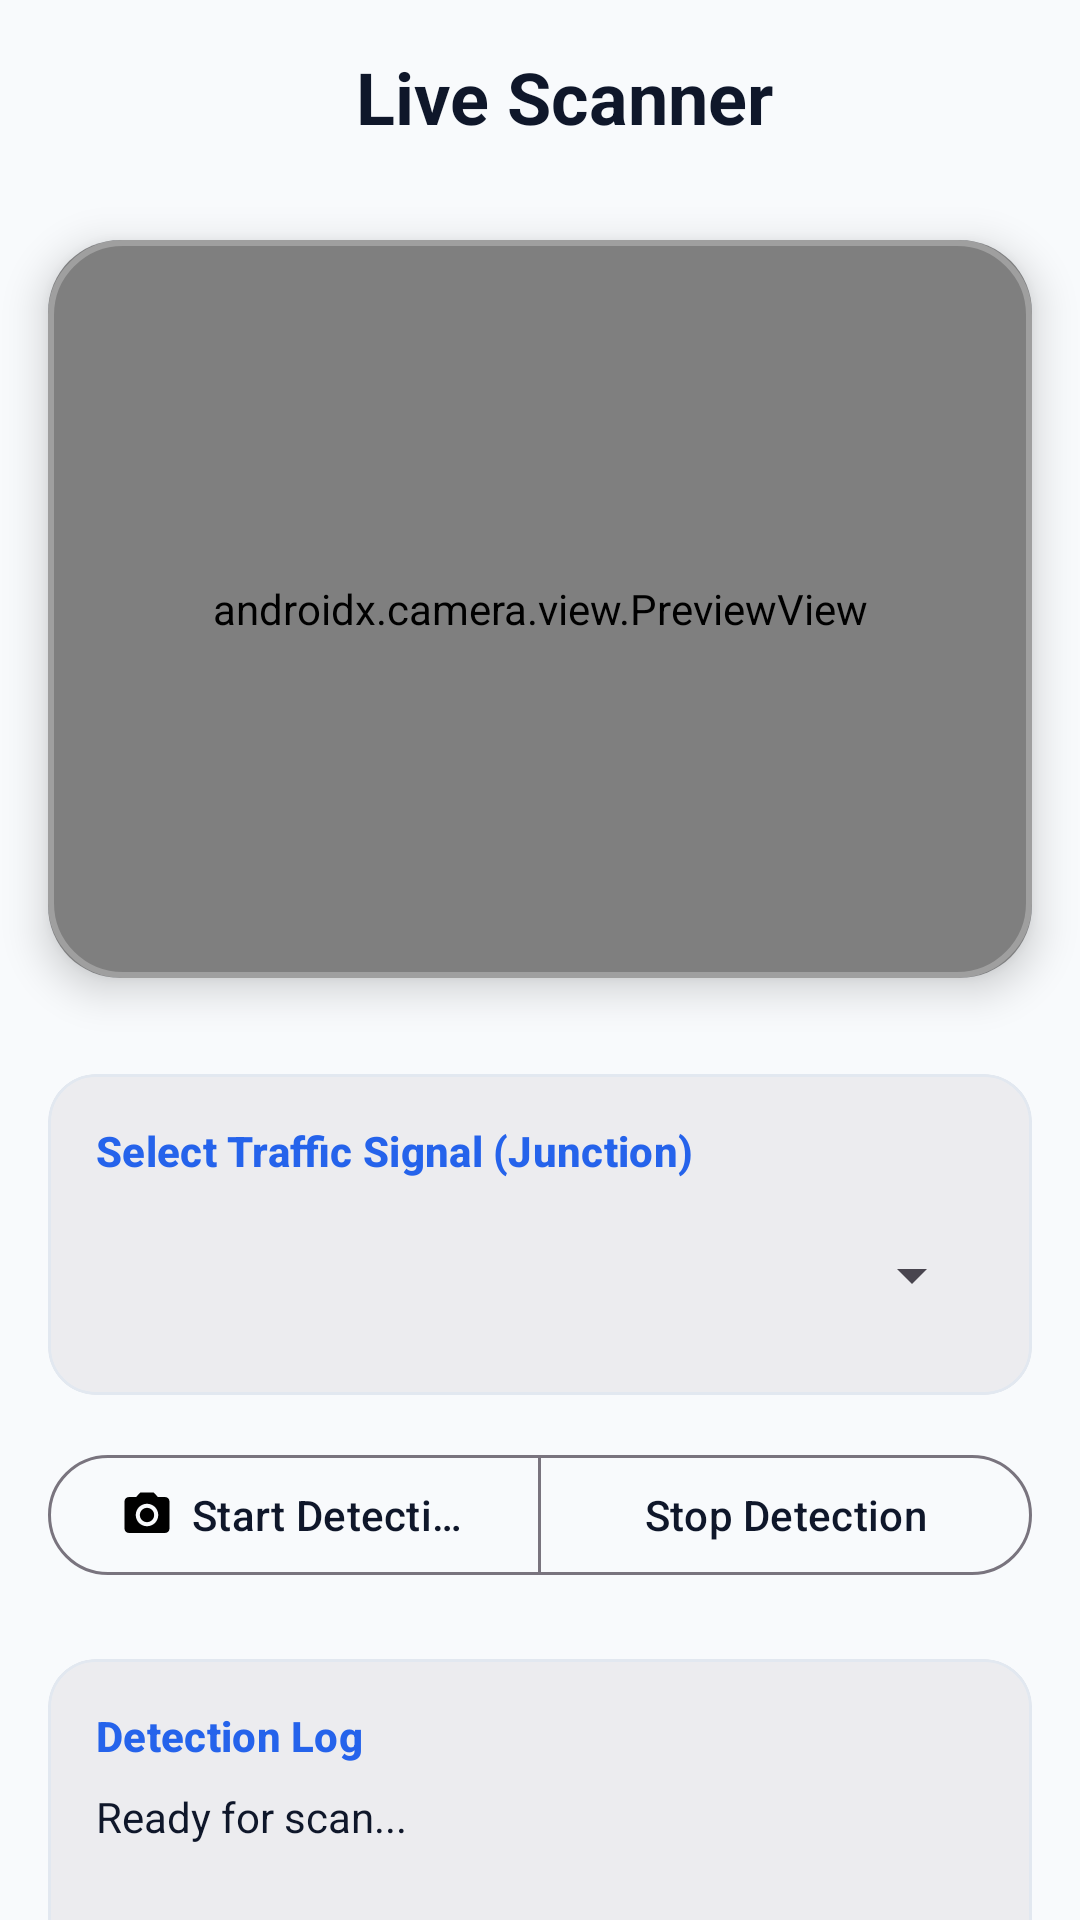

Here is an Android app screen rendered from its layout file. Give the layout XML and the strings, colors and styles it references.
<!-- AndroidManifest.xml: application theme Theme.Hackofiesta -->
<!-- res/layout/activity_main.xml -->
<?xml version="1.0" encoding="utf-8"?>
<androidx.constraintlayout.widget.ConstraintLayout xmlns:android="http://schemas.android.com/apk/res/android"
    xmlns:app="http://schemas.android.com/apk/res-auto"
    android:id="@+id/main"
    android:layout_width="match_parent"
    android:layout_height="match_parent"
    android:background="?attr/colorSurface">

    <com.google.android.material.appbar.MaterialToolbar
        android:id="@+id/materialToolbar"
        android:layout_width="match_parent"
        android:layout_height="wrap_content"
        android:background="?attr/colorSurface"
        app:layout_constraintTop_toTopOf="parent">

        <androidx.constraintlayout.widget.ConstraintLayout
            android:layout_width="match_parent"
            android:layout_height="match_parent">

            <com.google.android.material.button.MaterialButton
                android:id="@+id/backBtn"
                style="@style/Widget.Material3.Button.IconButton"
                android:layout_width="48dp"
                android:layout_height="48dp"
                android:padding="0dp"
                app:icon="@drawable/ic_back"
                app:iconGravity="textStart"
                app:iconPadding="0dp"
                app:iconSize="30dp"
                app:iconTint="?attr/colorIcon"
                app:layout_constraintBottom_toBottomOf="parent"
                app:layout_constraintStart_toStartOf="parent"
                app:layout_constraintTop_toTopOf="parent" />

            <TextView
                android:layout_width="wrap_content"
                android:layout_height="wrap_content"
                android:text="Live Scanner"
                style="@style/TextAppearance.AppCompat.Headline"
                android:textStyle="bold"
                android:textColor="?attr/colorOnSurface"
                app:layout_constraintTop_toTopOf="parent"
                app:layout_constraintStart_toStartOf="parent"
                app:layout_constraintEnd_toEndOf="parent"
                app:layout_constraintBottom_toBottomOf="parent"/>

        </androidx.constraintlayout.widget.ConstraintLayout>

    </com.google.android.material.appbar.MaterialToolbar>

    <com.google.android.material.card.MaterialCardView
        android:id="@+id/cameraCard"
        android:layout_width="match_parent"
        android:layout_height="0dp"
        android:layout_margin="16dp"
        app:cardCornerRadius="24dp"
        app:cardElevation="8dp"
        app:layout_constraintDimensionRatio="4:3"
        app:layout_constraintTop_toBottomOf="@id/materialToolbar"
        app:strokeWidth="0dp">

        <androidx.camera.view.PreviewView
            android:id="@+id/previewView"
            android:layout_width="match_parent"
            android:layout_height="match_parent" />

        <View
            android:layout_width="match_parent"
            android:layout_height="match_parent"
            android:background="@drawable/camera_overlay" />

    </com.google.android.material.card.MaterialCardView>

    <androidx.core.widget.NestedScrollView
        android:id="@+id/nestedScrollView"
        android:layout_width="match_parent"
        android:layout_height="0dp"
        android:layout_marginTop="16dp"
        app:layout_constraintBottom_toBottomOf="parent"
        app:layout_constraintTop_toBottomOf="@id/cameraCard">

        <androidx.constraintlayout.widget.ConstraintLayout
            android:layout_width="match_parent"
            android:layout_height="wrap_content"
            android:padding="16dp">

            <com.google.android.material.card.MaterialCardView
                android:id="@+id/junctionSelectCard"
                android:layout_width="match_parent"
                android:layout_height="wrap_content"
                android:layout_marginBottom="16dp"
                app:cardCornerRadius="16dp"
                app:cardElevation="0dp"
                app:strokeColor="?attr/colorOutlineVariant"
                app:cardBackgroundColor="?attr/colorSurfaceVariant"
                app:strokeWidth="1dp"
                app:layout_constraintTop_toTopOf="parent">

                <LinearLayout
                    android:layout_width="match_parent"
                    android:layout_height="wrap_content"
                    android:orientation="vertical"
                    android:padding="16dp">

                    <TextView
                        style="@style/TextAppearance.Material3.LabelLarge"
                        android:layout_width="wrap_content"
                        android:layout_height="wrap_content"
                        android:text="Select Traffic Signal (Junction)"
                        android:textColor="?attr/colorPrimary"
                        android:textStyle="bold" />

                    <Spinner
                        android:id="@+id/junctionSpinner"
                        android:layout_width="match_parent"
                        android:layout_height="48dp"
                        android:layout_marginTop="8dp" />

                </LinearLayout>

            </com.google.android.material.card.MaterialCardView>

            <com.google.android.material.button.MaterialButtonToggleGroup
                android:id="@+id/toggleGroup"
                android:layout_width="match_parent"
                android:layout_height="wrap_content"
                android:layout_marginTop="16dp"
                app:layout_constraintTop_toBottomOf="@id/junctionSelectCard"
                app:selectionRequired="true"
                app:singleSelection="true">

                <com.google.android.material.button.MaterialButton
                    android:id="@+id/tglOn"
                    style="@style/Widget.Material3.Button.OutlinedButton"
                    android:layout_width="0dp"
                    android:layout_height="wrap_content"
                    android:layout_weight="1"
                    android:text="Start Detection"
                    android:textColor="?attr/colorOnSurface"
                    app:icon="@drawable/baseline_camera_alt_24"
                    app:iconTint="?attr/colorIcon" />

                <com.google.android.material.button.MaterialButton
                    android:id="@+id/tglOff"
                    style="@style/Widget.Material3.Button.OutlinedButton"
                    android:layout_width="0dp"
                    android:layout_height="wrap_content"
                    android:layout_weight="1"
                    android:textColor="?attr/colorOnSurface"
                    android:text="Stop Detection" />

            </com.google.android.material.button.MaterialButtonToggleGroup>

            <ToggleButton
                android:id="@+id/tgl"
                android:layout_width="0dp"
                android:layout_height="0dp"
                android:visibility="gone"
                app:layout_constraintStart_toStartOf="parent"
                app:layout_constraintTop_toTopOf="parent" />

            <com.google.android.material.card.MaterialCardView
                android:id="@+id/logCard"
                android:layout_width="match_parent"
                android:layout_height="wrap_content"
                android:layout_marginTop="24dp"
                app:cardCornerRadius="16dp"
                app:cardElevation="0dp"
                app:layout_constraintTop_toBottomOf="@id/toggleGroup"
                app:strokeColor="?attr/colorOutlineVariant"
                app:cardBackgroundColor="?attr/colorSurfaceVariant"
                app:strokeWidth="1dp">

                <LinearLayout
                    android:layout_width="match_parent"
                    android:layout_height="wrap_content"
                    android:orientation="vertical"
                    android:padding="16dp">

                    <TextView
                        style="@style/TextAppearance.Material3.LabelLarge"
                        android:layout_width="wrap_content"
                        android:layout_height="wrap_content"
                        android:text="Detection Log"
                        android:textColor="?attr/colorPrimary"
                        android:textStyle="bold" />

                    <TextView
                        android:id="@+id/log"
                        android:layout_width="match_parent"
                        android:layout_height="wrap_content"
                        android:layout_marginTop="8dp"
                        android:minHeight="150dp"
                        android:text="Ready for scan..."
                        android:textColor="?attr/colorOnSurface"
                        android:textSize="14sp" />

                </LinearLayout>

            </com.google.android.material.card.MaterialCardView>

            <com.google.android.material.button.MaterialButton
                android:id="@+id/aiBtn"
                style="@style/Widget.Material3.Button"
                android:layout_width="match_parent"
                android:layout_height="56dp"
                android:layout_marginTop="24dp"
                android:text="Generate AI Traffic Report"
                android:textColor="#FFFFFF"
                app:icon="@drawable/gemini_color"
                app:iconTint="#FFFFFF"
                app:layout_constraintTop_toBottomOf="@+id/logCard"
                app:layout_constraintBottom_toBottomOf="parent"
                android:layout_marginBottom="32dp"/>

        </androidx.constraintlayout.widget.ConstraintLayout>
    </androidx.core.widget.NestedScrollView>

</androidx.constraintlayout.widget.ConstraintLayout>
<!-- resources referenced by this layout -->
<resources>
  <!-- drawable baseline_camera_alt_24 (drawable) -->
  <vector xmlns:android="http://schemas.android.com/apk/res/android" android:height="24dp" android:tint="#6E6E73" android:viewportHeight="24" android:viewportWidth="24" android:width="24dp">
        
      <path android:fillColor="@android:color/white" android:pathData="M12,12m-3.2,0a3.2,3.2 0,1 1,6.4 0a3.2,3.2 0,1 1,-6.4 0"/>
        
      <path android:fillColor="@android:color/white" android:pathData="M9,2L7.17,4L4,4c-1.1,0 -2,0.9 -2,2v12c0,1.1 0.9,2 2,2h16c1.1,0 2,-0.9 2,-2L22,6c0,-1.1 -0.9,-2 -2,-2h-3.17L15,2L9,2zM12,17c-2.76,0 -5,-2.24 -5,-5s2.24,-5 5,-5 5,2.24 5,5 -2.24,5 -5,5z"/>
      
  </vector>
  <!-- drawable camera_overlay (drawable) -->
  <?xml version="1.0" encoding="utf-8"?>
  <shape xmlns:android="http://schemas.android.com/apk/res/android"
      android:shape="rectangle">
      <stroke
          android:width="2dp"
          android:color="#40FFFFFF" />
      <corners android:radius="24dp" />
  </shape>
  <style name="Theme.Hackofiesta" parent="Base.Theme.Hackofiesta" />
  <style name="Base.Theme.Hackofiesta" parent="Theme.Material3.DayNight.NoActionBar">
          
          
          <item name="colorPrimary">@color/button_bg</item>
          <item name="colorSurface">@color/surface_light</item>
          <item name="colorOnSurface">@color/on_surface_light</item>
          <item name="colorOnSurfaceVariant">@color/on_surface_variant_light</item>
          <item name="colorContainer">@color/card_bg_light</item>
          <item name="colorSurfaceVariant">@color/card_bg_light</item>
          <item name="colorOutlineVariant">@color/outline_variant_light</item>
          <item name="colorIcon">@color/icon_light</item>
      </style>
  <color name="button_bg">#2563EB</color>
  <color name="surface_light">#F8FAFC</color>
  <color name="on_surface_light">#0F172A</color>
  <color name="on_surface_variant_light">#475569</color>
  <color name="card_bg_light">#ECECEF</color>
  <color name="outline_variant_light">#E2E8F0</color>
  <color name="icon_light">#000000</color>
</resources>
